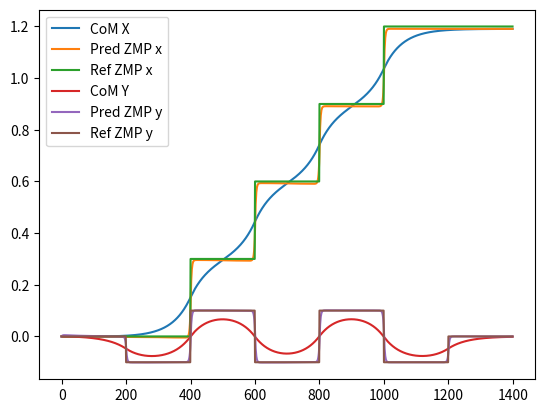

Source code (Python):
'''
    Implementation of ZMP-based walking pattern generation.
    However, the offset tracking error of ZMP in a long distance walking pattern is observed in this method.
    For more details, refer to "Introduction to Humanoid Robotics" by Shuuji Kajita.

    Background: 
        ZMP (Zero Moment Point) is a method for making a walking robot keep balance. The goal of this implementation 
    is to deduce the trajectory of CoM with given ZMPs.
'''

import numpy as np
import matplotlib.pyplot as plt
from scipy.linalg import solve_discrete_are

class WalkPattern3DGenerator(object):
    def __init__(self, sx = 0.3, sy = 0.1, N_step = 5, T_step = 1, dT = 5e-3, zc = 0.8, q = 1, r = 1e-6, g = 9.81, N = 320):
        '''
            Parameters for generating ZMP patterns:
                sx: The step length in x-axis.
                sy: The step length in y-axis.
                N_step: Total number of steps (Taking one step by either left or right foot).
                T_step: Duration (seconds) of each step.
                dT: Sampling time (seconds).
        '''
        self.sx = sx
        self.sy = sy
        self.N_step = N_step
        self.T_step = T_step
        self.dT = dT

        '''
            Parameters for the preview control system:
                dT: Sampling time (seconds).
                zc: The height of CoM.
                q, r: Positive weights.
                g: Gravity.
                N: Number of look-ahead samples in preview controller.
        '''
        self.zc = zc
        self.q = q
        self.r = r
        self.g = g
        self.N = N


    def generate(self, x0 = 0, dx0 = 0, d2x0 = 0, y0 = 0, dy0 = 0, d2y0 = 0):
        '''
            Input:
                x0, dx0, d2x0: The state vector [distance, velocity, acceleration] on x-axis.
                y0, dy0, d2y0: The state vector [distance, velocity, acceleration] on y-axis.
            Generate the trajectory of CoM that keeps the robot walking. The steps are:
                1. Create the parameter control system.
                2. Generate the ZMPs.
                3. Compute the trajectory of CoM and verify the ZMPs.
        '''
        # Create the controller.
        A, B, C = self.create_system(self.dT, self.zc, self.g)
        K, Fs = self.create_controller(A, B, C, self.r, self.q, self.N)

        # Generate the ZMPs.
        pref = self.create_ZMP_pattern(self.sx, self.sy, self.N_step, self.T_step, self.dT)
        prefx, prefy = pref[:, 0], pref[:, 1]

        # With given ZMPs, compute the trajectory of CoM.
        Xs, Pxs = self.solve_system(A, B, C, K, Fs, pref[:, 0], self.N, x0, dx0, d2x0)
        Ys, Pys = self.solve_system(A, B, C, K, Fs, pref[:, 1], self.N, y0, dy0, d2y0)

        return Xs, Ys, Pxs, Pys, prefx, prefy
        
    
    def create_ZMP_pattern(self, sx, sy, N_step, T_step, dT):
        '''
            Generate ZMP positions with given parameters.
            The trajectories:
                X-axis:
                             |----
                        |----|
                    ----|
                Y-axis:
                         |--|
                    --|  |  |  |--
                      |--|  |--|
        '''
        # Number of samples per step.
        N_sample = int(T_step / dT) 

        # Idle in the first and last step.
        patterns = np.empty([(N_step + 2) * N_sample, 2], dtype = np.float32)

        # Idle in the first step
        patterns[:N_sample, :] = 0, 0

        # Walk
        xd, yd = 0, 0
        for s in range(1, N_step + 1):
            xd = (s - 1) * sx
            yd = (-1) ** s * sy
            patterns[s * N_sample:(s + 1) * N_sample, :] = xd, yd

        # Idle in the last step
        patterns[(N_step + 1) * N_sample:, :] = xd, 0

        return patterns


    def create_system(self, dT, zc, g):
        '''
            Output: 
                A, B, C: The matrices for the digital controller.
        '''
        A = np.array([
            [1, dT, dT**2/2],
            [0, 1, dT],
            [0, 0, 1]
        ])

        B = np.array([[dT**3/6, dT**2/2, dT]]).T

        C = np.array([[1, 0, -zc/g]])

        return A, B, C


    def create_controller(self, A, B, C, r, q, N):
        '''
            The controller is considered as a tracking control problem minimizing the performance
                J = \sum_j^\infty {Q (pref_j - p_j)**2 + R u_j**2}
            Output:
                K and Fs: For creating inputs that minimize J.
        '''
        # P: Solution of the Riccati equation.
        R = r * np.eye(1)
        Q = q * C.T @ C
        P = solve_discrete_are(A, B, Q, R)

        # Create K and Fs
        tmp = np.linalg.inv(R + B.T @ P @ B) @ B.T
        K = tmp @ P @ A
        
        Fs = []
        pre = np.copy(tmp)
        AcT = (A - B @ K).T
        for n in range(N):
            Fs.append(pre @ C.T * q)
            pre = pre @ AcT
        Fs = np.array([Fs]).flatten()

        return K, Fs


    def update_state(self, A, B, C, X, U):
        '''
            Output:
                X_next: The next state vector.
                P_k: The current ZMP position.
        '''
        X_next = A @ X + B @ U
        P_k = C @ X
        return X_next, P_k


    def solve_system(self, A, B, C, K, Fs, pref, N, x0, dx0, d2x0):
        '''
            Output:
                Xs: The state vector and ZMP in all sampling time.
                ZMPs: The prediction of ZMPs.
        '''
        # The initial state vector (all zeros by default).
        X = np.array([x0, dx0, d2x0]).T

        n_zmps = len(pref)
        pref_tmp = np.append(pref, [pref[-1]] * (N - 1))

        # Go over all samples.
        Xs, ZMPs = np.zeros(n_zmps), np.zeros(n_zmps)
        for i in range(n_zmps):
            U = -np.dot(K, X) + np.dot(Fs, pref_tmp[i:i + N])
            X, ZMP = self.update_state(A, B, C, X, U)
            Xs[i], ZMPs[i] = X[0], ZMP

        return Xs, ZMPs


if __name__ == '__main__':
    generator = WalkPattern3DGenerator()
    Xs, Ys, Pxs, Pys, zmprefx, zmprefy = generator.generate()

    plt.plot(range(len(Xs)), Xs, label = 'CoM X')
    plt.plot(range(len(Pxs)), Pxs, label = 'Pred ZMP x')
    plt.plot(range(len(zmprefx)), zmprefx, label = 'Ref ZMP x')
    plt.legend()
    plt.show()

    plt.plot(range(len(Ys)), Ys, label = 'CoM Y')
    plt.plot(range(len(Pys)), Pys, label = 'Pred ZMP y')
    plt.plot(range(len(zmprefy)), zmprefy, label = 'Ref ZMP y')
    plt.legend()
    plt.show()